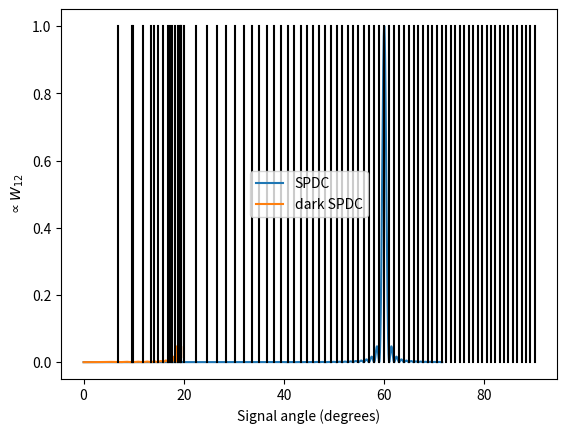

Here is the Python script that generated this plot:
import numpy as np
import scipy.constants as const

def SPDC_intensity_profile(r, lambda_pump, l, d, n_pump, n_signal, n_idler, alpha, amplitude=1):
	return np.sinc(np.pi*l/lambda_pump*
					(
					n_pump - alpha*n_signal*d/(d**2+r**2)**.5 
					- n_idler*(
								(1-alpha)**2 - alpha**2*n_signal**2/n_idler**2*r**2/(d**2+r**2)
							  )**.5
					)
				  )**2

def dSPDC_intensity_profile(r, lambda_pump, l, d, n_pump, n_signal, alpha, m):
	omega_pump = 2*np.pi*const.c/lambda_pump
	return np.sinc(np.pi*l/lambda_pump*(n_pump - alpha*n_signal*d/(d**2+r**2)**.5
				   - ((1-alpha)**2 - m**2*const.c**4/const.hbar**2/omega_pump**2
				   - alpha**2*n_signal**2*r**2/(d**2+r**2))**.5))**2

if __name__ == '__main__':
	import matplotlib.pyplot as plt
	
	LAMBDA_PUMP = 1000e-9
	L = .007e-3
	D = 10e-2
	N_PUMP = 1.5
	N_SIGNAL = 3
	N_IDLER = N_SIGNAL
	ALPHA = .5
	DARK_PHOTON_MASS = 0
	
	r = np.linspace(0, .3, 99999)

	omega_pump = 2*np.pi*const.c/LAMBDA_PUMP
	print('Cutoff angle dSPDC = ' + str(
			180/np.pi*np.arcsin(((1-ALPHA)**2 - DARK_PHOTON_MASS**2*const.c**2/omega_pump**2/const.hbar**2)**.5/ALPHA/N_SIGNAL)
		))
	print('Cutoff angle SPDC = ' + str(180/np.pi*np.arcsin((1-ALPHA)/ALPHA*N_SIGNAL/N_IDLER)))

	fig, ax = plt.subplots()
	ax.plot(np.arcsin(r/(D**2 + r**2)**.5)*180/np.pi,
			SPDC_intensity_profile(
							  r,
							  lambda_pump = LAMBDA_PUMP,
							  l = L,
							  d = D,
							  n_pump = N_PUMP,
							  n_signal = N_SIGNAL,
							  n_idler = N_IDLER,
							  alpha = ALPHA
							),
			label = 'SPDC'
			)
	ax.plot(np.arcsin(r/(D**2 + r**2)**.5)*180/np.pi,
			dSPDC_intensity_profile(
							  r,
							  lambda_pump = LAMBDA_PUMP,
							  l = L,
							  d = D,
							  n_pump = N_PUMP,
							  n_signal = N_SIGNAL,
							  alpha = ALPHA,
							  m = DARK_PHOTON_MASS
							),
			label = 'dark SPDC'
			)
	ax.set_xlabel('Signal angle (degrees)')
	ax.set_ylabel(r'$\propto W_{12}$')
	ax.legend()
	
	theta_q_last = float('nan')
	for q in range(-300,300):
		xq = np.sqrt(
			   1 - ((LAMBDA_PUMP/L*q/np.pi - N_PUMP)**2 + N_SIGNAL**2*ALPHA**2 - 
			   N_IDLER**2*(1-ALPHA)**2)**2 /
			   (4*N_SIGNAL**2*ALPHA**2*(LAMBDA_PUMP/L*q/np.pi - N_PUMP)**2)
			  )
		theta_q = np.arcsin(xq)
		if theta_q < theta_q_last:
			break
		theta_q_last = theta_q
		ax.plot(
				theta_q*180/np.pi*np.array([1,1]),
				[0, 1],
				color = (0,0,0)
			   )
	
	theta_q_last = float('nan')
	for q in range(-200,100):
		xq = np.sqrt(
			   1 - ((LAMBDA_PUMP/L*q/np.pi - N_PUMP)**2 + N_SIGNAL**2*ALPHA**2 - 
			   (1-ALPHA)**2 - DARK_PHOTON_MASS**2*const.c**4/omega_pump**2/const.hbar**2)**2 /
			   (4*N_SIGNAL**2*ALPHA**2*(LAMBDA_PUMP/L*q/np.pi - N_PUMP)**2)
			  )
		theta_q = np.arcsin(xq)
		if theta_q < theta_q_last:
			break
		theta_q_last = theta_q
		ax.plot(
				theta_q*180/np.pi*np.array([1,1]),
				[0, 1],
				color = (0,0,0)
			   )
	
	plt.show()
